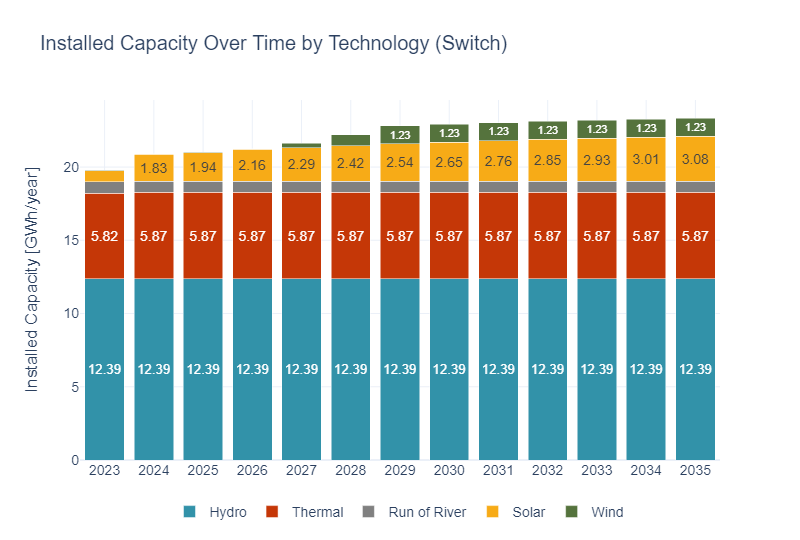

Values plotted in this chart, from the file beside it:
year, gen_tech, BuildGen, text
2023, Hydro, 12.39, 12.39
2023, Thermal, 5.822, 5.82
2023, Run of River, 0.782, 
2023, Solar, 0.7522, 
2023, Wind, 0.032, 
2024, Hydro, 12.39, 12.39
2024, Thermal, 5.873, 5.87
2024, Solar, 1.832, 1.83
2024, Run of River, 0.782, 
2024, Wind, 0.032, 
2025, Hydro, 12.39, 12.39
2025, Thermal, 5.873, 5.87
2025, Solar, 1.942, 1.94
2025, Run of River, 0.782, 
2025, Wind, 0.032, 
2026, Hydro, 12.39, 12.39
2026, Thermal, 5.873, 5.87
2026, Solar, 2.16, 2.16
2026, Run of River, 0.782, 
2026, Wind, 0.032, 
2027, Hydro, 12.39, 12.39
2027, Thermal, 5.873, 5.87
2027, Solar, 2.288, 2.29
2027, Run of River, 0.782, 
2027, Wind, 0.287, 
2028, Hydro, 12.39, 12.39
2028, Thermal, 5.873, 5.87
2028, Solar, 2.416, 2.42
2028, Run of River, 0.782, 
2028, Wind, 0.737, 
2029, Hydro, 12.39, 12.39
2029, Thermal, 5.873, 5.87
2029, Solar, 2.539, 2.54
2029, Wind, 1.229, 1.23
2029, Run of River, 0.782, 
2030, Hydro, 12.39, 12.39
2030, Thermal, 5.873, 5.87
2030, Solar, 2.648, 2.65
2030, Wind, 1.229, 1.23
2030, Run of River, 0.782, 
2031, Hydro, 12.39, 12.39
2031, Thermal, 5.873, 5.87
2031, Solar, 2.757, 2.76
2031, Wind, 1.229, 1.23
2031, Run of River, 0.782, 
2032, Hydro, 12.39, 12.39
2032, Thermal, 5.873, 5.87
2032, Solar, 2.848, 2.85
2032, Wind, 1.229, 1.23
2032, Run of River, 0.782, 
2033, Hydro, 12.39, 12.39
2033, Thermal, 5.873, 5.87
2033, Solar, 2.927, 2.93
2033, Wind, 1.229, 1.23
2033, Run of River, 0.782, 
2034, Hydro, 12.39, 12.39
2034, Thermal, 5.873, 5.87
2034, Solar, 3.007, 3.01
2034, Wind, 1.229, 1.23
2034, Run of River, 0.782, 
... 5 more rows
